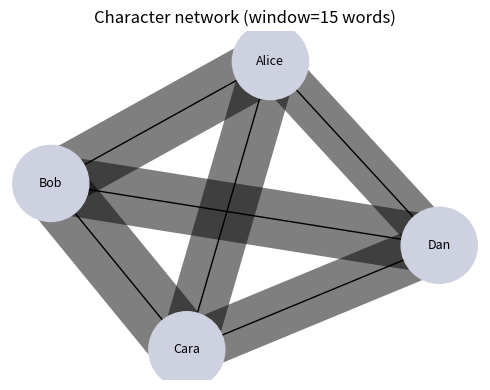

Here is the Python script that generated this plot:
# If an import fails: re-run the install cell above; if it persists see ../kits/common-errors-cheatsheet.md
# (standalone copy: https://github.com/lucianli123/culture-as-data-2026/blob/main/kits/common-errors-cheatsheet.md)
# --- Make your work survive a Colab reset (mount Drive; falls back to a local folder) ---
import os
try:
    from google.colab import drive
    drive.mount("/content/drive")
    PROJECT_DIR = "/content/drive/MyDrive/culture-as-data"
except Exception:
    PROJECT_DIR = os.path.abspath("./culture-as-data-project")
os.makedirs(PROJECT_DIR, exist_ok=True)
print("Project folder:", PROJECT_DIR)

%pip install -q networkx

import re, itertools
from collections import Counter
import networkx as nx
import matplotlib.pyplot as plt
print("imports ok")

import os
SMOKE = os.environ.get("CULTURE_AS_DATA_SMOKE") == "1"
print("SMOKE mode:", SMOKE)

text = """
Alice met Bob in the garden, and Bob told Alice about Cara.
Later Cara found Alice by the river while Bob waited at home.
Dan arrived; Dan and Bob argued, and Cara calmed Dan down.
Alice and Cara left together, but Bob and Dan stayed behind.
Alice thought of Cara often; Bob rarely thought of anyone but Dan.
"""
characters = ["Alice", "Bob", "Cara", "Dan"]
print("cast:", characters)

WINDOW = 15
tokens = re.findall(r"[A-Za-z]+", text)
pair_counts = Counter()
for i in range(len(tokens)):
    window = set(tokens[i:i+WINDOW])
    present = [c for c in characters if c in window]
    for a, b in itertools.combinations(sorted(present), 2):
        pair_counts[(a, b)] += 1

G = nx.Graph()
G.add_nodes_from(characters)
for (a, b), w in pair_counts.items():
    G.add_edge(a, b, weight=w)
print("ties:", dict(pair_counts))

deg = nx.degree_centrality(G)
btw = nx.betweenness_centrality(G, weight="weight")
print("Most central by degree:     ", sorted(deg, key=deg.get, reverse=True))
print("Most central by betweenness:", sorted(btw, key=btw.get, reverse=True))

plt.figure(figsize=(5,4))
pos = nx.spring_layout(G, seed=1)
sizes = [3000*deg[n] for n in G.nodes()]
nx.draw_networkx(G, pos, node_size=sizes, node_color="#cdd1e0", font_size=9)
widths = [G[u][v]["weight"] for u,v in G.edges()]
nx.draw_networkx_edges(G, pos, width=widths, alpha=0.5)
plt.axis("off"); plt.title(f"Character network (window={WINDOW} words)"); plt.tight_layout(); plt.show()
